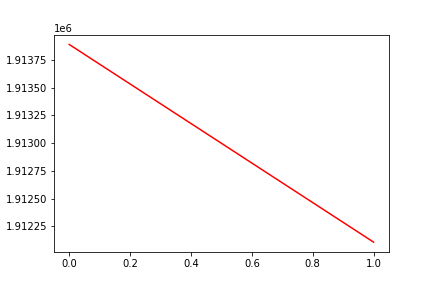

Data behind this chart, as committed beside it:
, date, assets
0, 0, 1913889
1, 20190529, 1912107
